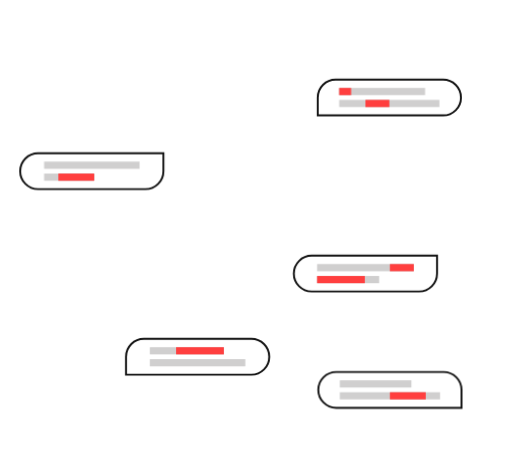
t = 0.00 s
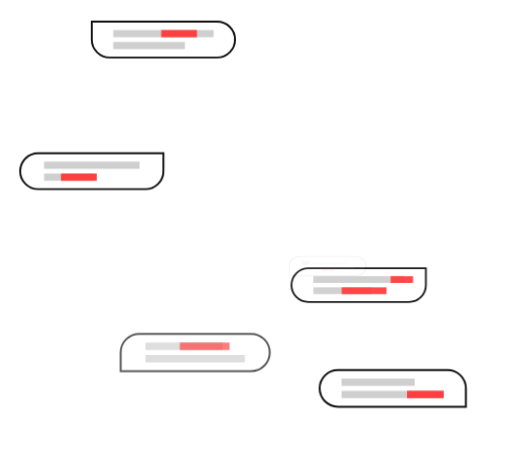
t = 1.05 s
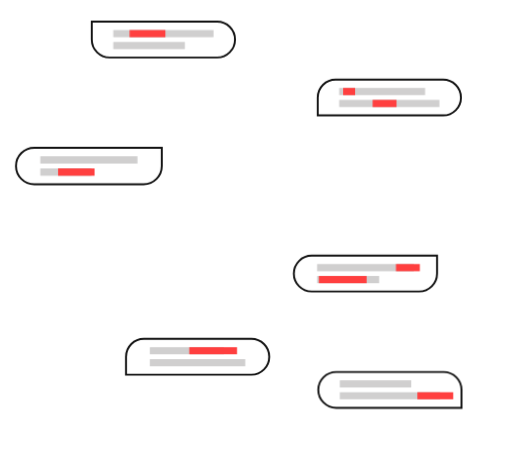
t = 2.06 s
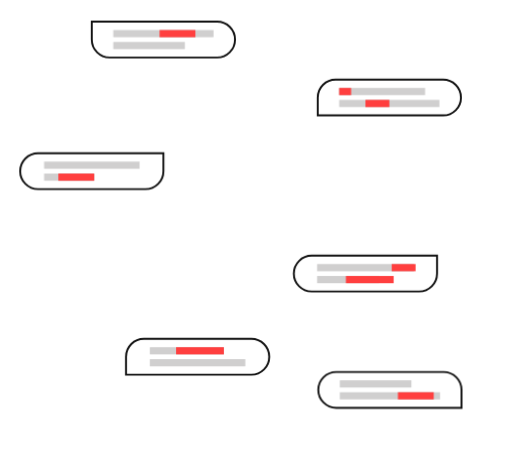
t = 3.00 s
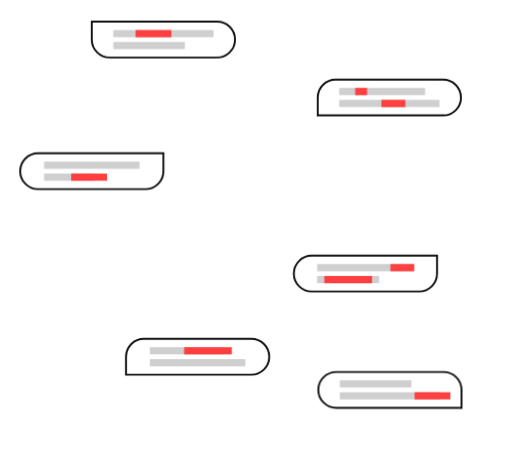
t = 4.25 s
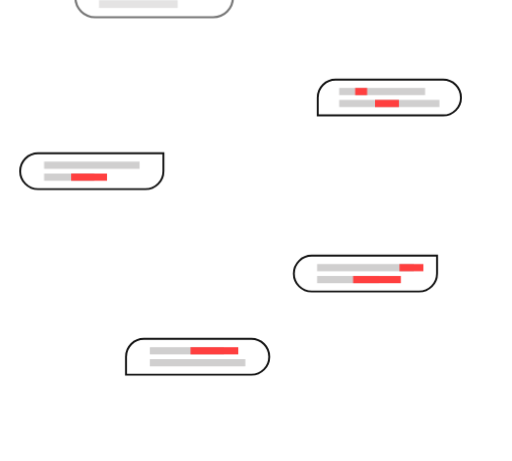
t = 5.25 s

The animated SVG that drew these frames (rendered in a browser with its animation timeline set to each time). Animation: 8 SMIL elements (animate=8), 1 CSS @keyframes rule; one cycle of 6.25 s, repeats indefinitely.

<svg xmlns="http://www.w3.org/2000/svg" viewBox="0 0 800 720">
  <defs>
    <style>
      @keyframes bounceIn {
      from,
      20%,
      40%,
      60%,
      80%,
      to {
      animation-timing-function: cubic-bezier(0.215, 0.61, 0.355, 1);
      }

      0% {
      opacity: 0;
      transform: scale3d(0.3, 0.3, 0.3);
      }

      5% {
      transform: scale3d(1.1, 1.1, 1.1);
      }

      10% {
      transform: scale3d(0.9, 0.9, 0.9);
      }

      15% {
      opacity: 1;
      transform: scale3d(1.03, 1.03, 1.03);
      }

      20% {
      transform: scale3d(1, 1, 1);
      }

      95% {
      opacity: 1;
      transform: scale3d(1, 1, 1);
      }

      to {
      opacity: 0;
      transform: scale3d(0.3, 0.3, 0.3);
      }
      }
      .text-box {
      fill:#fff;
      stroke:#111;
      stroke-miterlimit:10;
      stroke-width:3px;
      transform-origin: center bottom;
      }
      .text-box-1 {
      animation: bounceIn 5s infinite;
      }
      .text-box-2 {
      animation: bounceIn 5s infinite 0.25s
      }
      .text-box-3 {
      animation: bounceIn 5s infinite 0.5s
      }
      .text-box-4 {
      animation: bounceIn 5s infinite 0.75s
      }
      .text-box-5 {
      animation: bounceIn 5s infinite 1s
      }
      .text-box-6 {
      animation: bounceIn 5s infinite 1.25s
      }
    </style>
  </defs>
  <g id="圖層_6" data-name="圖層 6">
    <path class="text-box text-box-1"
          d="M171.36,89.66H339.19a28,28,0,0,0,28-28h0a28,28,0,0,0-28-28H143.39v28A28,28,0,0,0,171.36,89.66Z">
    </path>
    <path class="text-box text-box-2"
          d="M693.14,581H525.32a28,28,0,0,0-28,28h0a28,28,0,0,0,28,28H721.11V609A28,28,0,0,0,693.14,581Z"/>
    <path class="text-box text-box-3"
          d="M654.91,455.33H487.09a28,28,0,0,1-28-28h0a28,28,0,0,1,28-28H682.88v28A28,28,0,0,1,654.91,455.33Z"/>
    <path class="text-box text-box-4"
          d="M224.83,529.3H392.65a28,28,0,0,1,28,28h0a28,28,0,0,1-28,28H196.86v-28A28,28,0,0,1,224.83,529.3Z"/>
    <path class="text-box text-box-5"
          d="M524.38,124.21H692.2a28,28,0,0,1,28,28h0a28,28,0,0,1-28,28H496.41v-28A28,28,0,0,1,524.38,124.21Z"/>
    <path class="text-box text-box-6"
          d="M227.38,295.28H59.55a28,28,0,0,1-28-28h0a28,28,0,0,1,28-28h195.8v28A28,28,0,0,1,227.38,295.28Z"/>
  </g>
  <svg xmlns="http://www.w3.org/2000/svg" viewBox="0 0 800 720">
    <defs>
      <style>.cls-1{fill:#d0cfcf; transform-origin: center bottom;}</style>
    </defs>
    <g id="圖層_6" data-name="圖層 6">
      <rect class="cls-1 text-box-2" x="530.91" y="612.71" width="156.63" height="11.19"/>
      <rect class="cls-1 text-box-3" x="495.48" y="431.09" width="96.96" height="11.19"/>
      <rect class="cls-1 text-box-3" x="495.48" y="412.44" width="151.04" height="11.19"/>
      <rect class="cls-1 text-box-4" x="234.15" y="542.35" width="115.61" height="11.19"/>
      <rect class="cls-1 text-box-6" x="68.88" y="271.04" width="78.32" height="11.19"/>
      <rect class="cls-1 text-box-1" x="176.96" y="46.78" width="156.63" height="11.19"/>
      <rect class="cls-1 text-box-1" x="176.96" y="65.42" width="111.88" height="11.19"/>
      <rect class="cls-1 text-box-4" x="234.15" y="561" width="149.17" height="11.19"/>
      <rect class="cls-1 text-box-2" x="530.91" y="594.07" width="111.88" height="11.19"/>
      <rect class="cls-1 text-box-6" x="68.88" y="252.39" width="149.17" height="11.19"/>
      <rect class="cls-1 text-box-5" x="529.98" y="137.27" width="134.26" height="11.19"/>
      <rect class="cls-1 text-box-5" x="529.98" y="155.91" width="156.63" height="11.19"/>
    </g>
  </svg>
  <defs>
    <style>
      .text-red {
      fill:#ff3f3f;
      transform-origin: center bottom;
      }

    </style>
  </defs>
  <g id="圖層_7" data-name="圖層 7">
    <rect class="text-red text-box-1" x="199.34" y="46.78" width="55.94" height="11.19">
      <animate attributeName="x" to="299.34" dur="2s" repeatCount="indefinite"></animate>
    </rect>
    <rect class="text-red text-box-5" x="529.98" y="137.27" width="18.65" height="11.19">
      <animate attributeName="x" to="629.98" dur="1s" repeatCount="indefinite"></animate>
    </rect>
    <rect class="text-red text-box-5" x="571" y="155.91" width="37.29" height="11.19">
      <animate attributeName="x" to="601" dur="1.5s" repeatCount="indefinite"></animate>
    </rect>
    <rect class="text-red text-box-3" x="609.23" y="412.44" width="37.29" height="11.19">
      <animate attributeName="x" to="629.23" dur="1.4s" repeatCount="indefinite"></animate>
    </rect>
    <rect class="text-red text-box-3" x="495.48" y="431.09" width="74.59" height="11.19">
      <animate attributeName="x" to="585.48" dur="2s" repeatCount="indefinite"></animate>
    </rect>
    <rect class="text-red text-box-4" x="275.17" y="542.35" width="74.59" height="11.19">
      <animate attributeName="x" to="305.17" dur="3s" repeatCount="indefinite"></animate>
    </rect>
    <rect class="text-red text-box-2" x="609.23" y="612.71" width="55.94" height="11.19">
      <animate attributeName="x" to="659.23" dur="2.4s" repeatCount="indefinite"></animate>
    </rect>
    <rect class="text-red text-box-6" x="91.25" y="271.04" width="55.94" height="11.19">
      <animate attributeName="x" to="131.25" dur="0.5s" repeatCount="indefinite"></animate>
    </rect>
  </g>
</svg>
